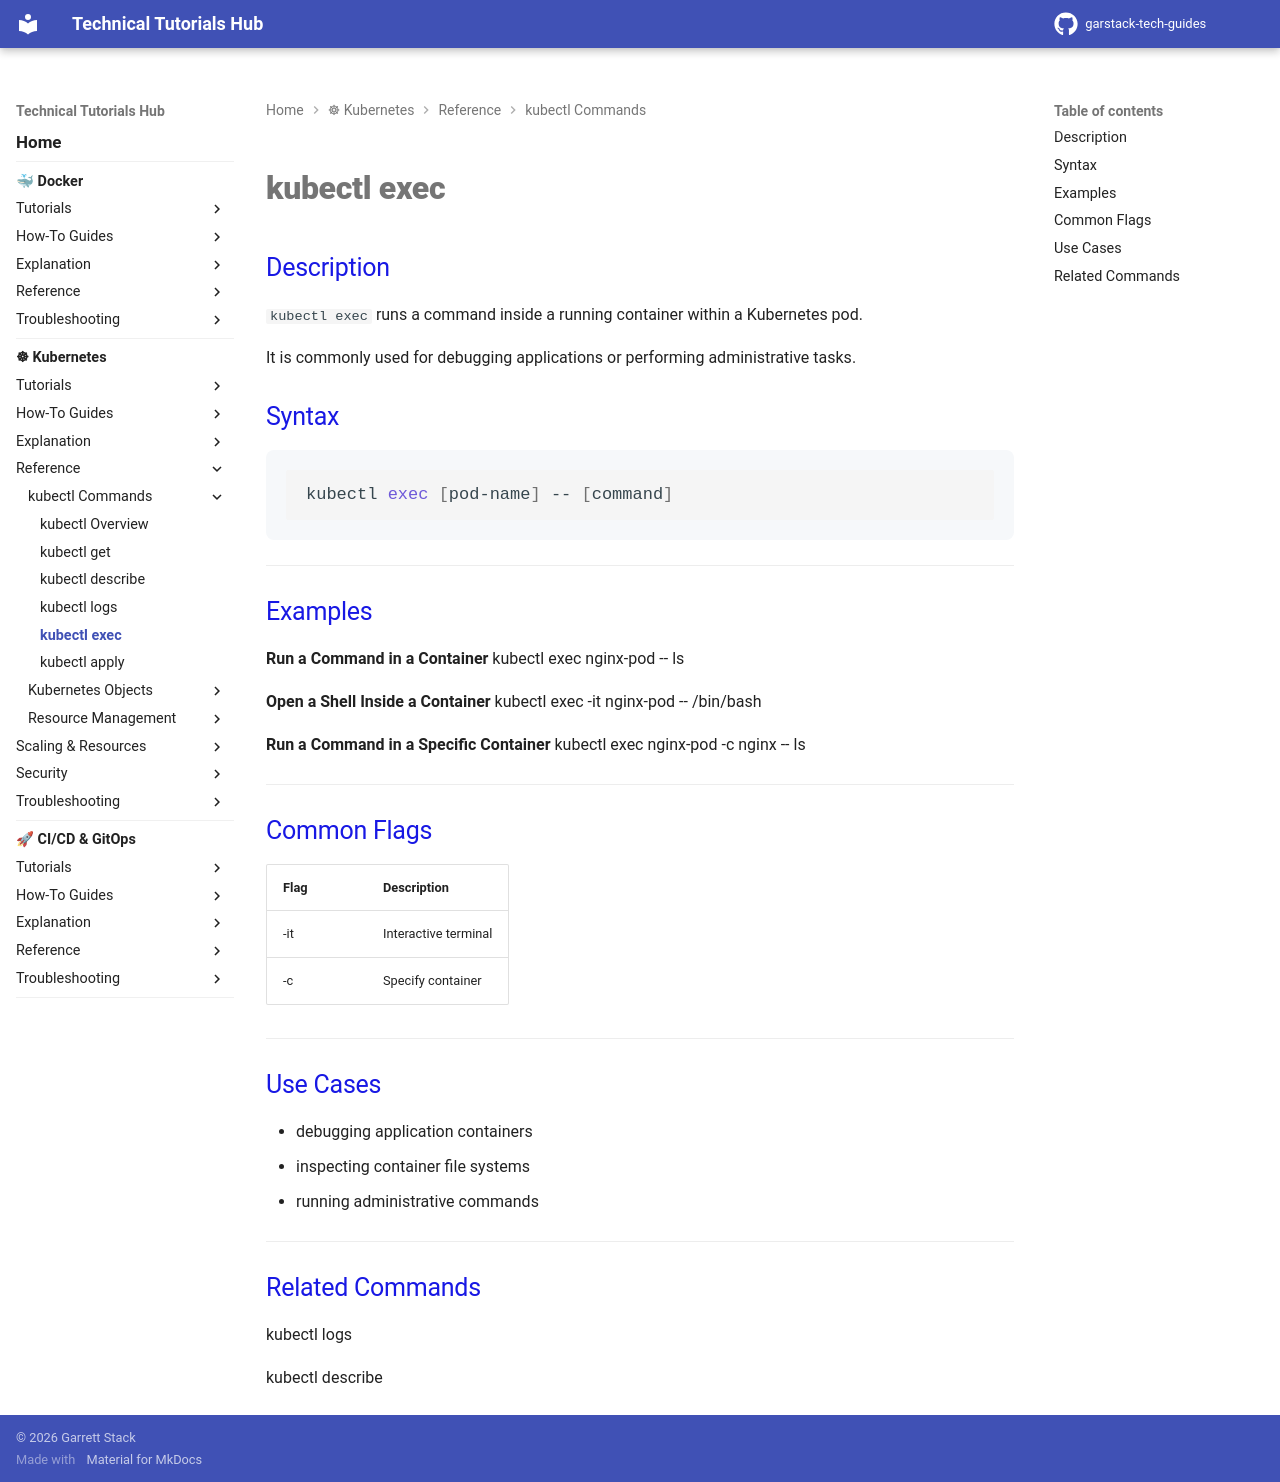

repository: garstack1/gstack-tech-guides · page: kubernetes/reference/kubectl/kubectl-exec/index.html · generator: mkdocs

# kubectl exec

## Description

`kubectl exec` runs a command inside a running container within a Kubernetes pod.

It is commonly used for debugging applications or performing administrative tasks.


## Syntax
```bash
kubectl exec [pod-name] -- [command]
```


---
## Examples
**Run a Command in a Container**
kubectl exec nginx-pod -- ls


**Open a Shell Inside a Container**
kubectl exec -it nginx-pod -- /bin/bash


**Run a Command in a Specific Container**
kubectl exec nginx-pod -c nginx -- ls



---
## Common Flags
| Flag | Description |
|------|-------------|
| -it | Interactive terminal |
| -c | Specify container |



---
## Use Cases
- debugging application containers
- inspecting container file systems
- running administrative commands


---
## Related Commands

kubectl logs

kubectl describe
